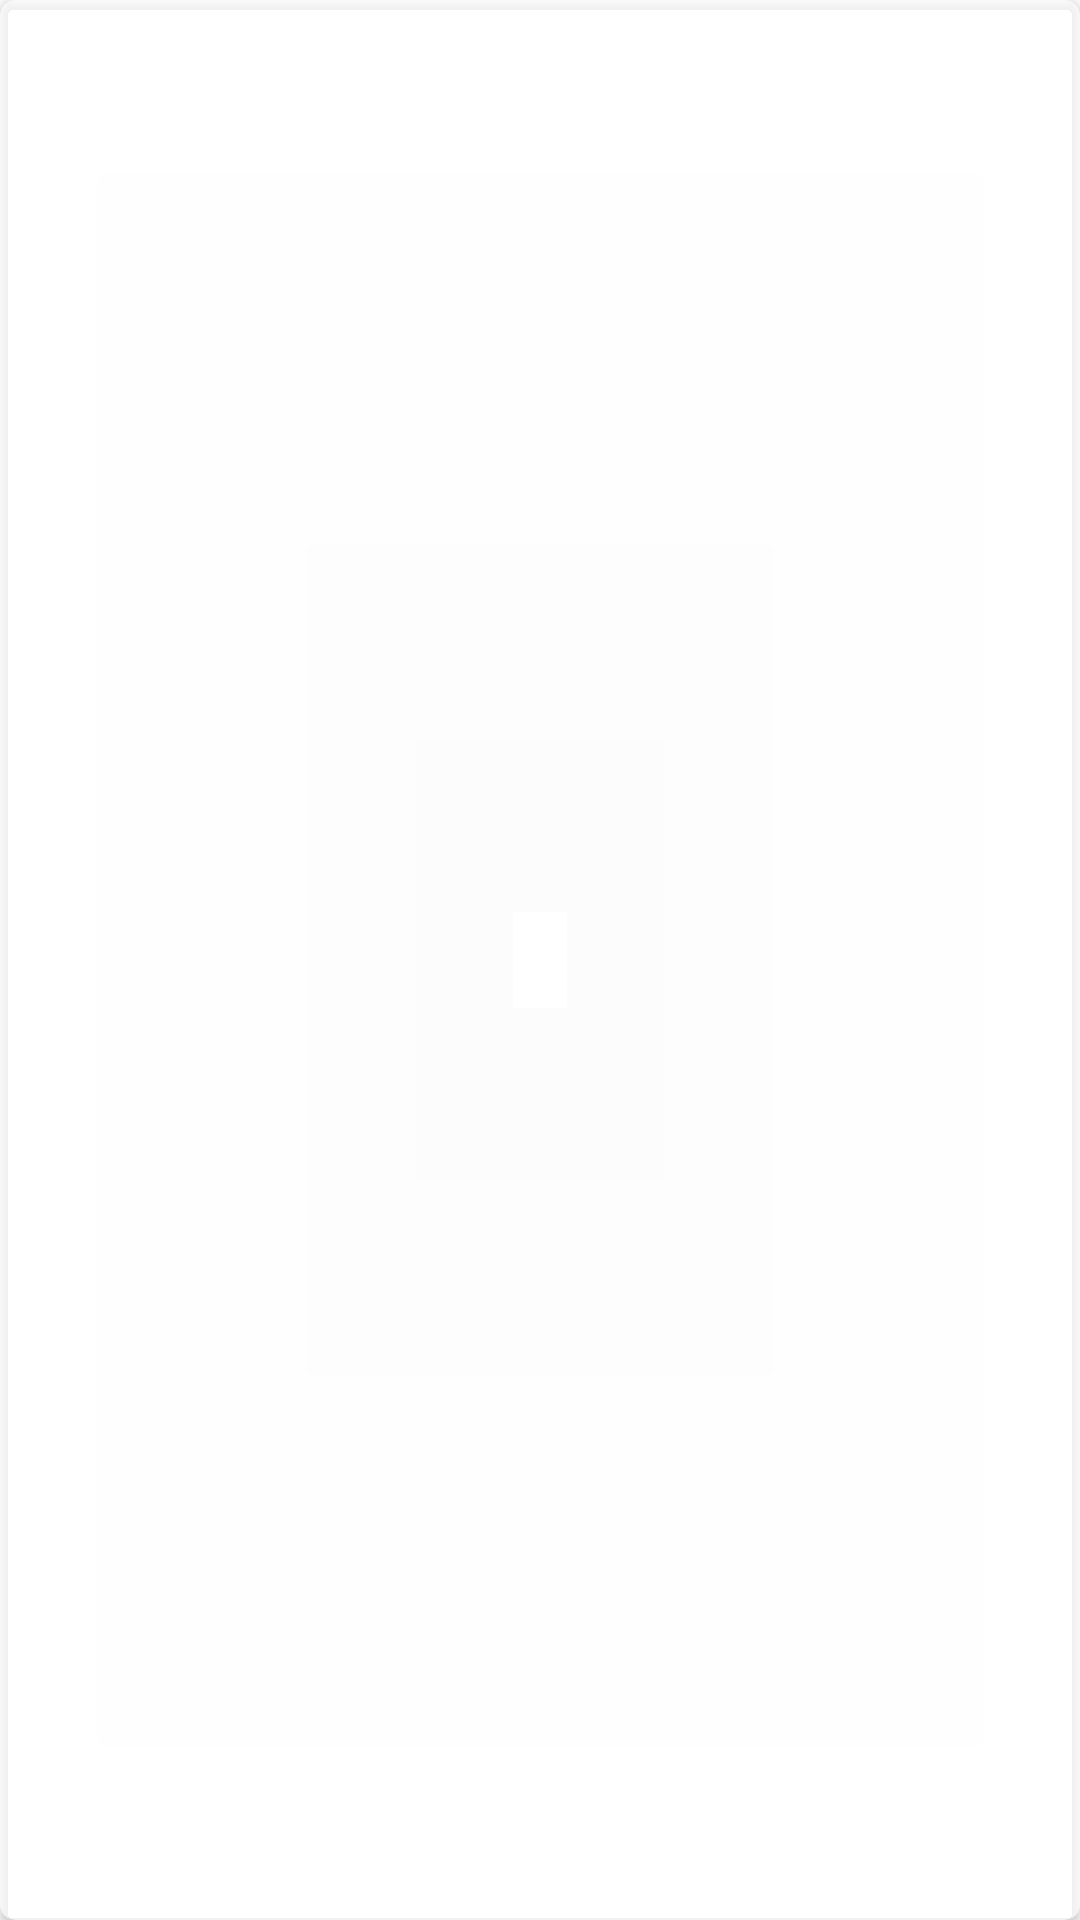

Android layout source for this screen:
<!-- AndroidManifest.xml: application theme AppTheme -->
<!-- res/layout/chart_marker_view.xml -->
<?xml version="1.0" encoding="utf-8"?>
<androidx.cardview.widget.CardView
    xmlns:android="http://schemas.android.com/apk/res/android"
    android:layout_width="wrap_content"
    android:layout_height="wrap_content"
    app:cardBackgroundColor="@color/whiteAlpha70"
    app:cardCornerRadius="5dp"
    app:contentPadding="8dp"
    app:cardElevation="2dp"
    xmlns:app="http://schemas.android.com/apk/res-auto">

    <androidx.constraintlayout.widget.ConstraintLayout
        android:layout_width="wrap_content"
        android:layout_height="match_parent">

        <LinearLayout
            android:id="@+id/timeWrapper"
            android:layout_width="wrap_content"
            android:layout_height="wrap_content"
            android:orientation="horizontal"
            app:layout_constraintStart_toStartOf="parent"
            app:layout_constraintEnd_toEndOf="parent"
            app:layout_constraintTop_toTopOf="parent">

            <androidx.appcompat.widget.AppCompatImageView
                android:layout_width="14dp"
                android:layout_height="14dp"
                android:src="@drawable/ic_access_time_black_24dp"
                app:tint="@color/blueGreyD2"
                android:layout_marginTop="1dp"
                />

            <TextView
                android:id="@+id/timeTextView"
                android:layout_width="wrap_content"
                android:layout_height="wrap_content"
                android:textSize="12sp"
                />
        </LinearLayout>

        <TextView
            android:id="@+id/priceTextView"
            android:layout_width="wrap_content"
            android:layout_height="wrap_content"
            android:textSize="12sp"
            app:layout_constraintTop_toBottomOf="@id/timeWrapper"
            app:layout_constraintStart_toStartOf="parent"
            app:layout_constraintEnd_toEndOf="parent"
            />

        <TextView
            android:id="@+id/marketTextView"
            android:layout_width="wrap_content"
            android:layout_height="wrap_content"
            android:textSize="12sp"
            android:layout_marginTop="2dp"
            app:layout_constraintTop_toBottomOf="@id/priceTextView"
            app:layout_constraintStart_toStartOf="parent"
            app:layout_constraintEnd_toEndOf="parent"
            />
    </androidx.constraintlayout.widget.ConstraintLayout>


</androidx.cardview.widget.CardView>
<!-- resources referenced by this layout -->
<resources>
  <color name="blueGreyD2">#455a64</color>
  <color name="whiteAlpha70">#B3ffffff</color>
  <style name="AppTheme" parent="Theme.MaterialComponents.Light.NoActionBar">
          
          <item name="colorPrimary">@color/colorPrimary</item>
          <item name="colorPrimaryDark">@color/colorPrimaryDark</item>
          <item name="colorAccent">@color/colorAccent</item>
  
          <item tools:targetApi="21" name="android:windowContentTransitions">true</item>
  
          <item tools:targetApi="26" name="android:autofilledHighlight">@android:color/transparent</item>
  
          <item tools:targetApi="21" name="android:statusBarColor">@android:color/transparent</item>
  
          <item name="android:windowTranslucentStatus" tools:targetApi="21">false</item>
  
          <item name="android:windowEnterAnimation">@android:anim/slide_in_left</item>
          <item name="android:windowExitAnimation">@android:anim/slide_out_right</item>
  
      </style>
  <color name="colorPrimary">#03a9f4</color>
  <color name="colorPrimaryDark">#0288d1</color>
  <color name="colorAccent">#FF4081</color>
</resources>
